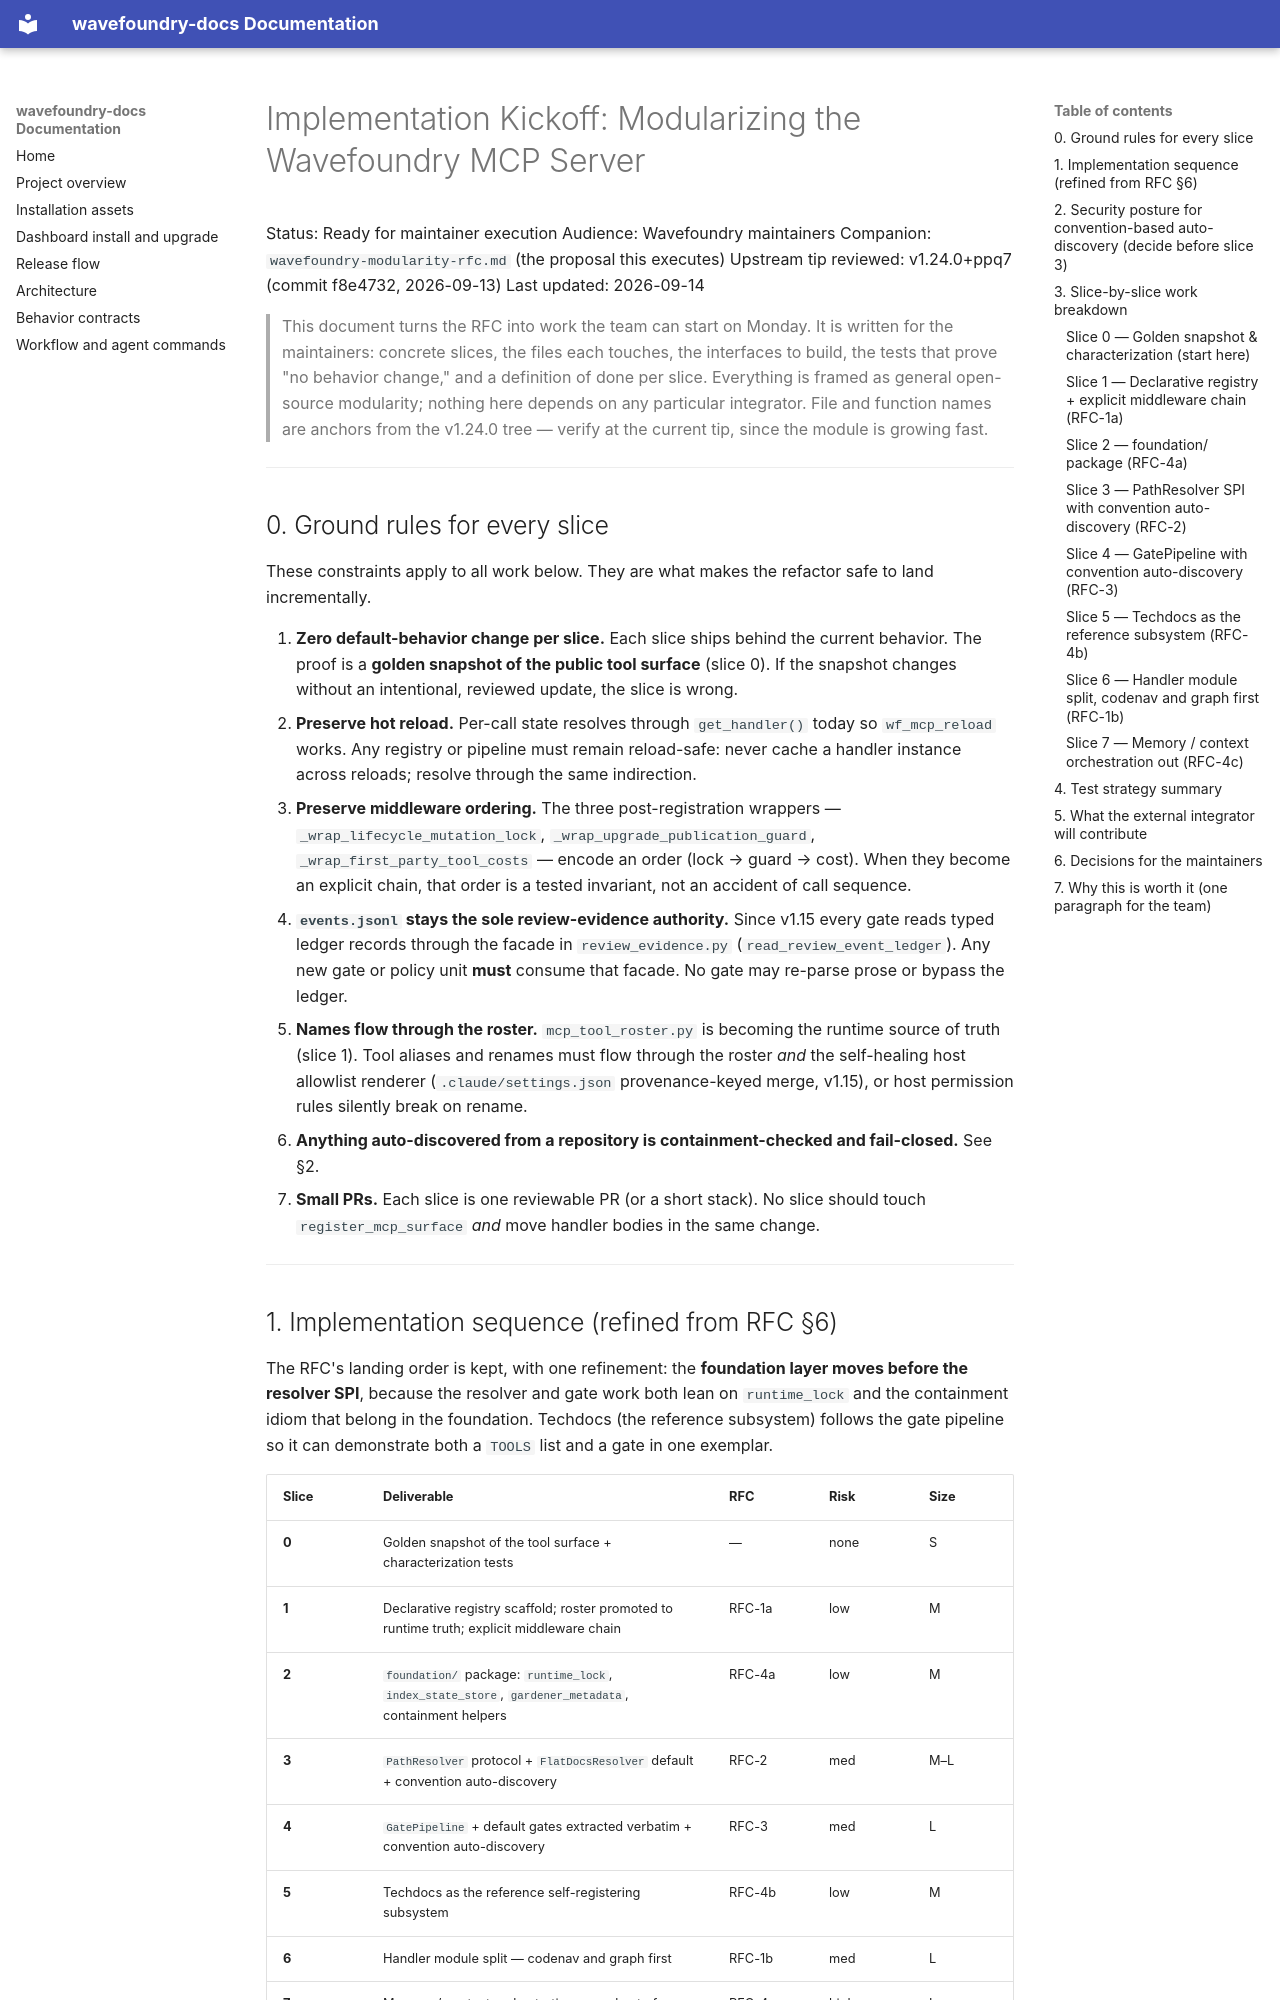

repository: coryhacking/wavefoundry · page: reports/wavefoundry-implementation-kickoff/index.html · generator: mkdocs

# Implementation Kickoff: Modularizing the Wavefoundry MCP Server

Status: Ready for maintainer execution
Audience: Wavefoundry maintainers
Companion: `wavefoundry-modularity-rfc.md` (the proposal this executes)
Upstream tip reviewed: v1.24.0+ppq7 (commit f8e4732, 2026-09-13)
Last updated: 2026-09-14

> This document turns the RFC into work the team can start on Monday. It is written for the
> maintainers: concrete slices, the files each touches, the interfaces to build, the tests that prove
> "no behavior change," and a definition of done per slice. Everything is framed as general
> open-source modularity; nothing here depends on any particular integrator. File and function names
> are anchors from the v1.24.0 tree — verify at the current tip, since the module is growing fast.

---

## 0. Ground rules for every slice

These constraints apply to all work below. They are what makes the refactor safe to land incrementally.

1. **Zero default-behavior change per slice.** Each slice ships behind the current behavior. The
   proof is a **golden snapshot of the public tool surface** (slice 0). If the snapshot changes
   without an intentional, reviewed update, the slice is wrong.
2. **Preserve hot reload.** Per-call state resolves through `get_handler()` today so `wf_mcp_reload`
   works. Any registry or pipeline must remain reload-safe: never cache a handler instance across
   reloads; resolve through the same indirection.
3. **Preserve middleware ordering.** The three post-registration wrappers —
   `_wrap_lifecycle_mutation_lock`, `_wrap_upgrade_publication_guard`, `_wrap_first_party_tool_costs`
   — encode an order (lock → guard → cost). When they become an explicit chain, that order is a tested
   invariant, not an accident of call sequence.
4. **`events.jsonl` stays the sole review-evidence authority.** Since v1.15 every gate reads typed
   ledger records through the facade in `review_evidence.py` (`read_review_event_ledger`). Any new
   gate or policy unit **must** consume that facade. No gate may re-parse prose or bypass the ledger.
5. **Names flow through the roster.** `mcp_tool_roster.py` is becoming the runtime source of truth
   (slice 1). Tool aliases and renames must flow through the roster *and* the self-healing host
   allowlist renderer (`.claude/settings.json` provenance-keyed merge, v1.15), or host permission
   rules silently break on rename.
6. **Anything auto-discovered from a repository is containment-checked and fail-closed.** See §2.
7. **Small PRs.** Each slice is one reviewable PR (or a short stack). No slice should touch
   `register_mcp_surface` *and* move handler bodies in the same change.

---

## 1. Implementation sequence (refined from RFC §6)

The RFC's landing order is kept, with one refinement: the **foundation layer moves before the
resolver SPI**, because the resolver and gate work both lean on `runtime_lock` and the containment
idiom that belong in the foundation. Techdocs (the reference subsystem) follows the gate pipeline so
it can demonstrate both a `TOOLS` list and a gate in one exemplar.

| Slice | Deliverable | RFC | Risk | Size |
|-------|-------------|-----|------|------|
| **0** | Golden snapshot of the tool surface + characterization tests | — | none | S |
| **1** | Declarative registry scaffold; roster promoted to runtime truth; explicit middleware chain | RFC-1a | low | M |
| **2** | `foundation/` package: `runtime_lock`, `index_state_store`, `gardener_metadata`, containment helpers | RFC-4a | low | M |
| **3** | `PathResolver` protocol + `FlatDocsResolver` default + convention auto-discovery | RFC-2 | med | M–L |
| **4** | `GatePipeline` + default gates extracted verbatim + convention auto-discovery | RFC-3 | med | L |
| **5** | Techdocs as the reference self-registering subsystem | RFC-4b | low | M |
| **6** | Handler module split — codenav and graph first | RFC-1b | med | L |
| **7** | Memory / context orchestration moved out of `server_impl.py` | RFC-4c | high | L |

Slices 0–2 are the safe, mechanical foundation and can start immediately. Slices 3–4 introduce the
two extension points. Slices 5–7 are the payoff and can be paced.

---
